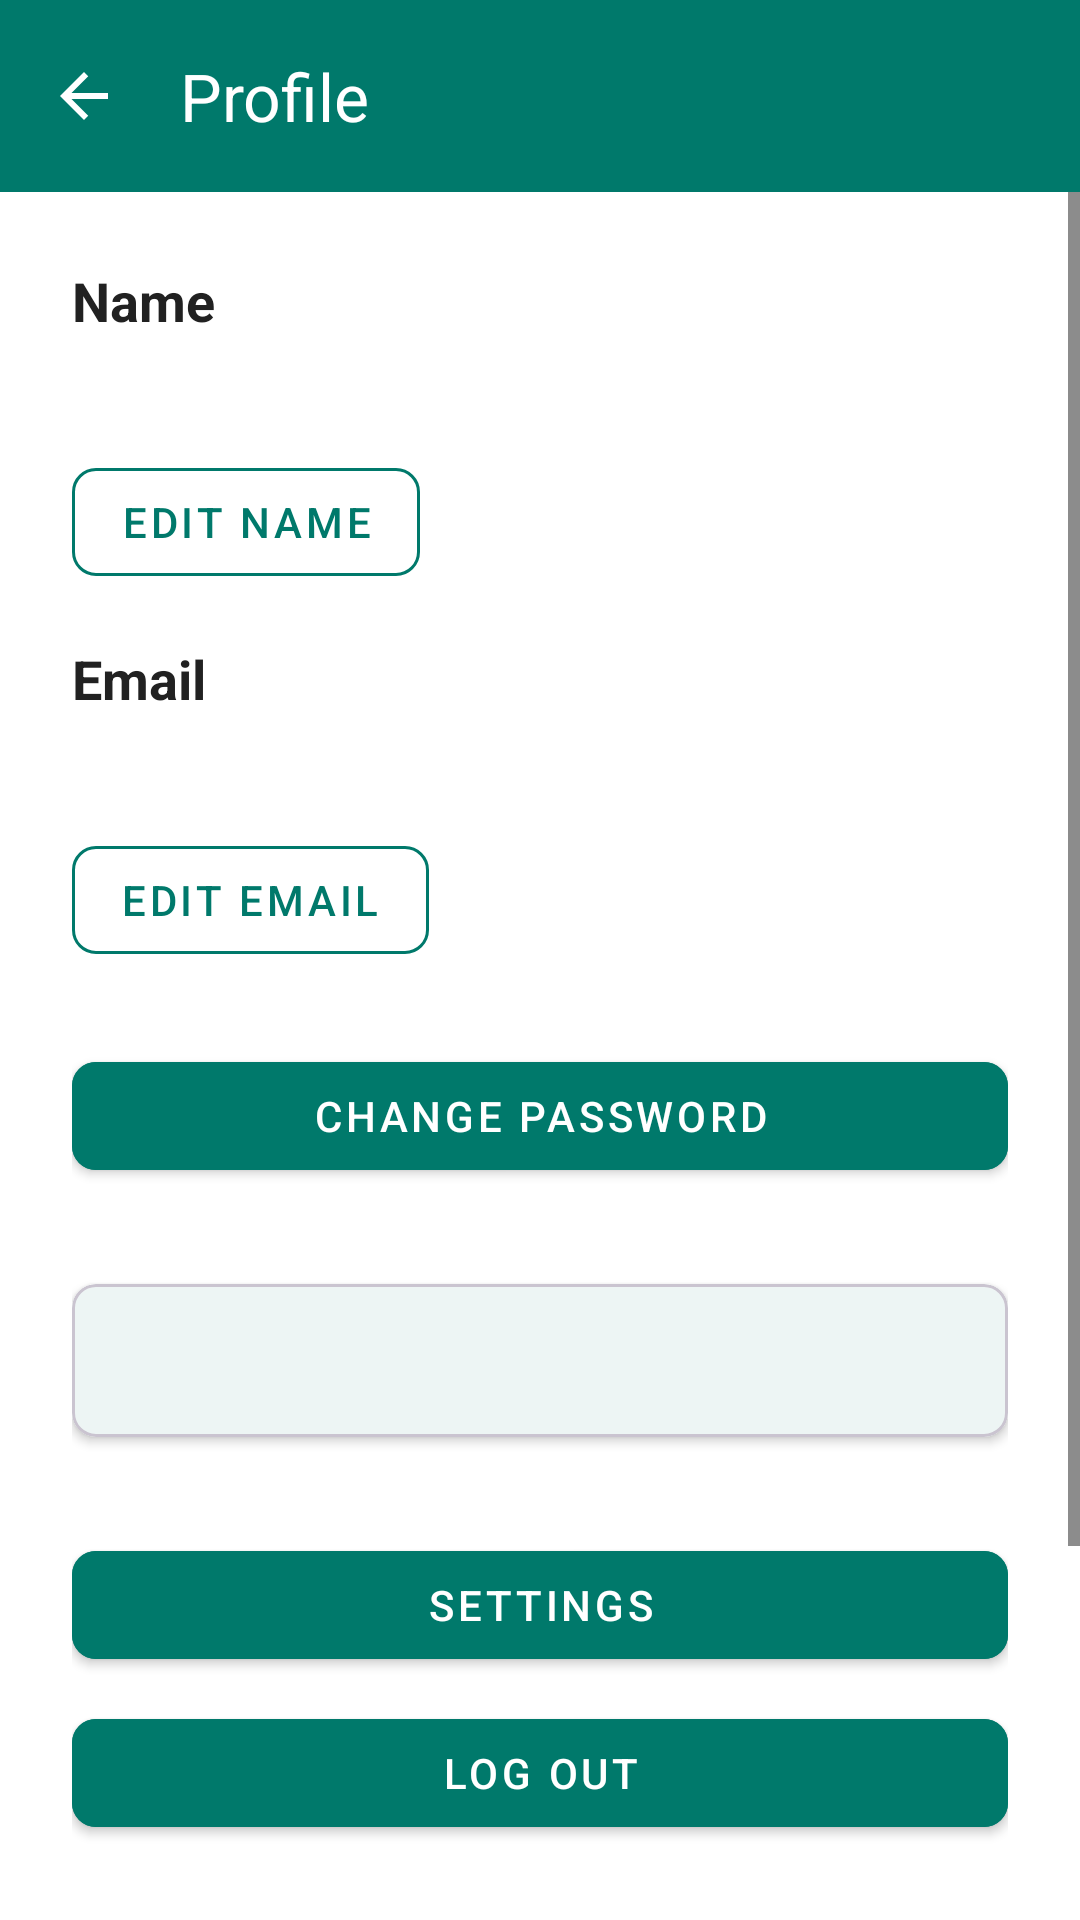

Here is an Android app screen rendered from its layout file. Give the layout XML and the strings, colors and styles it references.
<!-- AndroidManifest.xml: application theme Theme.PowerGym -->
<!-- res/layout/activity_profile.xml -->
<?xml version="1.0" encoding="utf-8"?>
<androidx.constraintlayout.widget.ConstraintLayout
    xmlns:android="http://schemas.android.com/apk/res/android"
    xmlns:app="http://schemas.android.com/apk/res-auto"
    xmlns:tools="http://schemas.android.com/tools"
    android:id="@+id/activity_profile"
    android:layout_width="match_parent"
    android:layout_height="match_parent"
    android:background="?attr/colorSurface"
    tools:context=".ui.activity.ProfileActivity">

    
    <com.google.android.material.appbar.MaterialToolbar
        android:id="@+id/toolbar"
        app:navigationIcon="@drawable/nav_back"
        android:layout_width="match_parent"
        android:layout_height="?attr/actionBarSize"
        android:background="?attr/colorPrimary"
        android:elevation="4dp"
        app:title="@string/profile"
        app:titleTextColor="?attr/colorOnPrimary"
        app:layout_constraintTop_toTopOf="parent"
        app:layout_constraintStart_toStartOf="parent"
        app:layout_constraintEnd_toEndOf="parent" />

    
    <ProgressBar
        android:id="@+id/progressBar"
        style="?android:attr/progressBarStyleLarge"
        android:layout_width="wrap_content"
        android:layout_height="wrap_content"
        android:visibility="gone"
        android:indeterminateTint="?attr/colorPrimary"
        app:layout_constraintTop_toBottomOf="@id/toolbar"
        app:layout_constraintBottom_toBottomOf="parent"
        app:layout_constraintStart_toStartOf="parent"
        app:layout_constraintEnd_toEndOf="parent" />

    
    <ScrollView
        android:id="@+id/contentLayout"
        android:layout_width="0dp"
        android:layout_height="0dp"
        android:background="?attr/colorSurface"
        app:layout_constraintTop_toBottomOf="@id/toolbar"
        app:layout_constraintBottom_toBottomOf="parent"
        app:layout_constraintStart_toStartOf="parent"
        app:layout_constraintEnd_toEndOf="parent">

        <LinearLayout
            android:layout_width="match_parent"
            android:layout_height="wrap_content"
            android:orientation="vertical"
            android:padding="24dp">

            
            <TextView
                android:layout_width="match_parent"
                android:layout_height="wrap_content"
                android:text="@string/name"
                android:textColor="?attr/colorOnSurface"
                android:textStyle="bold"
                android:textSize="18sp"
                android:layout_marginBottom="8dp"/>

            <TextView
                android:id="@+id/tvName"
                android:layout_width="match_parent"
                android:layout_height="wrap_content"
                android:textSize="16sp"
                android:textColor="?attr/colorOnSurface" />

            <com.google.android.material.button.MaterialButton
                android:id="@+id/btnEditName"
                style="@style/Widget.MaterialComponents.Button.OutlinedButton"
                android:layout_width="wrap_content"
                android:layout_height="wrap_content"
                android:text="@string/edit_name"
                android:textColor="?attr/colorPrimary"
                app:strokeColor="?attr/colorPrimary"
                app:cornerRadius="8dp"
                android:layout_marginTop="8dp"
                android:layout_marginBottom="16dp"/>

            
            <TextView
                android:layout_width="match_parent"
                android:layout_height="wrap_content"
                android:text="@string/email"
                android:textColor="?attr/colorOnSurface"
                android:textStyle="bold"
                android:textSize="18sp"
                android:layout_marginBottom="8dp"/>

            <TextView
                android:id="@+id/tvEmail"
                android:layout_width="match_parent"
                android:layout_height="wrap_content"
                android:textSize="16sp"
                android:textColor="?attr/colorOnSurface" />

            <com.google.android.material.button.MaterialButton
                android:id="@+id/btnEditEmail"
                style="@style/Widget.MaterialComponents.Button.OutlinedButton"
                android:layout_width="wrap_content"
                android:layout_height="wrap_content"
                android:text="@string/edit_email"
                android:textColor="?attr/colorPrimary"
                app:strokeColor="?attr/colorPrimary"
                app:cornerRadius="8dp"
                android:layout_marginTop="8dp"
                android:layout_marginBottom="16dp"/>

            
            <com.google.android.material.button.MaterialButton
                android:id="@+id/btnEditPassword"
                android:layout_width="match_parent"
                android:layout_height="wrap_content"
                android:text="@string/change_password"
                android:backgroundTint="?attr/colorPrimary"
                android:textColor="?attr/colorOnPrimary"
                app:cornerRadius="8dp"
                android:layout_marginTop="8dp"
                android:layout_marginBottom="16dp"/>

            
            <com.google.android.material.card.MaterialCardView
                android:layout_width="match_parent"
                android:layout_height="wrap_content"
                android:layout_marginVertical="16dp"
                app:cardBackgroundColor="?attr/colorSurface"
                app:cardCornerRadius="8dp"
                app:cardElevation="2dp">

                <TextView
                    android:id="@+id/tvRegistrationDate"
                    android:layout_width="match_parent"
                    android:layout_height="wrap_content"
                    android:padding="16dp"
                    android:textColor="?attr/colorOnSurface" />

            </com.google.android.material.card.MaterialCardView>

            
            <com.google.android.material.button.MaterialButton
                android:id="@+id/btnSettings"
                android:layout_width="match_parent"
                android:layout_height="wrap_content"
                android:text="@string/settings"
                android:backgroundTint="?attr/colorPrimary"
                android:textColor="?attr/colorOnPrimary"
                app:cornerRadius="8dp"
                android:layout_marginTop="16dp"/>

            
            <com.google.android.material.button.MaterialButton
                android:id="@+id/btnAdminPanel"
                android:layout_width="match_parent"
                android:layout_height="wrap_content"
                android:text="@string/admin_control_panel"
                android:backgroundTint="?attr/colorSecondary"
                android:textColor="?attr/colorOnSecondary"
                app:cornerRadius="8dp"
                android:layout_marginTop="8dp"
                android:visibility="gone"
                tools:visibility="visible"/>

            
            <com.google.android.material.button.MaterialButton
                android:id="@+id/btnLogout"
                android:layout_width="match_parent"
                android:layout_height="wrap_content"
                android:text="@string/log_out"
                android:backgroundTint="?attr/colorPrimary"
                android:textColor="?attr/colorOnPrimary"
                app:cornerRadius="8dp"
                android:layout_marginTop="8dp"/>

            
            <com.google.android.material.button.MaterialButton
                android:id="@+id/btnDeleteAccount"
                style="@style/Widget.MaterialComponents.Button.OutlinedButton"
                android:layout_width="match_parent"
                android:layout_height="wrap_content"
                android:text="@string/delete_account"
                android:textColor="?attr/colorError"
                app:strokeColor="?attr/colorError"
                app:cornerRadius="8dp"
                android:layout_marginTop="24dp"/>

            
            <com.google.android.material.button.MaterialButton
                android:id="@+id/btnSave"
                android:layout_width="match_parent"
                android:layout_height="wrap_content"
                android:text="@string/save"
                android:backgroundTint="?attr/colorPrimary"
                android:textColor="?attr/colorOnPrimary"
                app:cornerRadius="8dp"
                android:layout_marginTop="24dp"
                android:layout_marginBottom="16dp"/>
        </LinearLayout>
    </ScrollView>
</androidx.constraintlayout.widget.ConstraintLayout>
<!-- resources referenced by this layout -->
<resources>
  <!-- drawable nav_back (drawable) -->
  <?xml version="1.0" encoding="utf-8"?>
  <vector xmlns:android="http://schemas.android.com/apk/res/android"
      android:width="24dp"
      android:height="24dp"
      android:viewportWidth="24"
      android:viewportHeight="24">
      <path
          android:fillColor="?attr/colorOnPrimary"
          android:pathData="M20,11H7.83l5.59,-5.59L12,4l-8,8 8,8 1.41,-1.41L7.83,13H20v-2z" />
  </vector>
  <string name="admin_control_panel">Admin Control Panel</string>
  <string name="change_password">Change Password</string>
  <string name="delete_account">Delete account</string>
  <string name="edit_email">Edit Email</string>
  <string name="edit_name">Edit Name</string>
  <string name="email">Email</string>
  <string name="log_out">Log out</string>
  <string name="name">Name</string>
  <string name="profile">Profile</string>
  <string name="save">Save</string>
  <string name="settings">Settings</string>
  <style name="Theme.PowerGym" parent="Base.Theme.PowerGym" />
  <style name="Base.Theme.PowerGym" parent="Theme.Material3.DayNight.NoActionBar">
          
          <item name="colorPrimary">@color/primary</item>
          <item name="colorPrimaryVariant">@color/primary_variant</item>
          <item name="colorOnPrimary">@color/surface_color</item>
          <item name="colorSecondary">@color/secondary</item>
          <item name="colorSecondaryVariant">@color/secondary_variant</item>
          <item name="colorOnSecondary">@color/surface_color</item>
          <item name="android:colorBackground">@color/background_color</item>
          <item name="colorSurface">@color/surface_color</item>
          <item name="colorOnBackground">@color/text_color</item>
          <item name="colorOnSurface">@color/text_color</item>
          <item name="android:windowLightStatusBar">true</item>
          <item name="android:statusBarColor">?attr/colorPrimaryVariant</item>
          <item name="android:navigationBarColor">@color/background_color</item>
          <item name="android:textColorPrimary">?attr/colorOnBackground</item>
          <item name="android:textColorSecondary">?attr/colorOnSurface</item>
          <item name="materialButtonStyle">@style/Widget.PowerGym.Button</item>
          <item name="textInputStyle">@style/Widget.PowerGym.TextInputLayout</item>
          <item name="android:textColor">?attr/colorOnBackground</item>
          <item name="editTextStyle">@style/Widget.PowerGym.EditText</item>
      </style>
  <color name="primary">#00796B</color>
  <color name="primary_variant">#004D40</color>
  <color name="surface_color">#FFFFFF</color>
  <color name="secondary">#009688</color>
  <color name="secondary_variant">#26A69A</color>
  <color name="background_color">#FAFAFA</color>
  <color name="text_color">#212121</color>
  <style name="Widget.PowerGym.Button" parent="Widget.MaterialComponents.Button">
          <item name="android:textColor">?attr/colorOnPrimary</item>
          <item name="backgroundTint">?attr/colorPrimary</item>
      </style>
  <style name="Widget.PowerGym.TextInputLayout" parent="Widget.MaterialComponents.TextInputLayout.OutlinedBox">
          <item name="boxStrokeColor">@color/primary</item>
          <item name="hintTextColor">@color/primary</item>
          <item name="android:textColorHint">@color/primary</item>
          <item name="boxBackgroundColor">@android:color/transparent</item>
          <item name="boxStrokeWidth">1dp</item>
      </style>
  <style name="Widget.PowerGym.EditText" parent="Widget.MaterialComponents.TextInputEditText.OutlinedBox">
          <item name="android:textColor">?attr/colorOnSurface</item>
      </style>
</resources>
